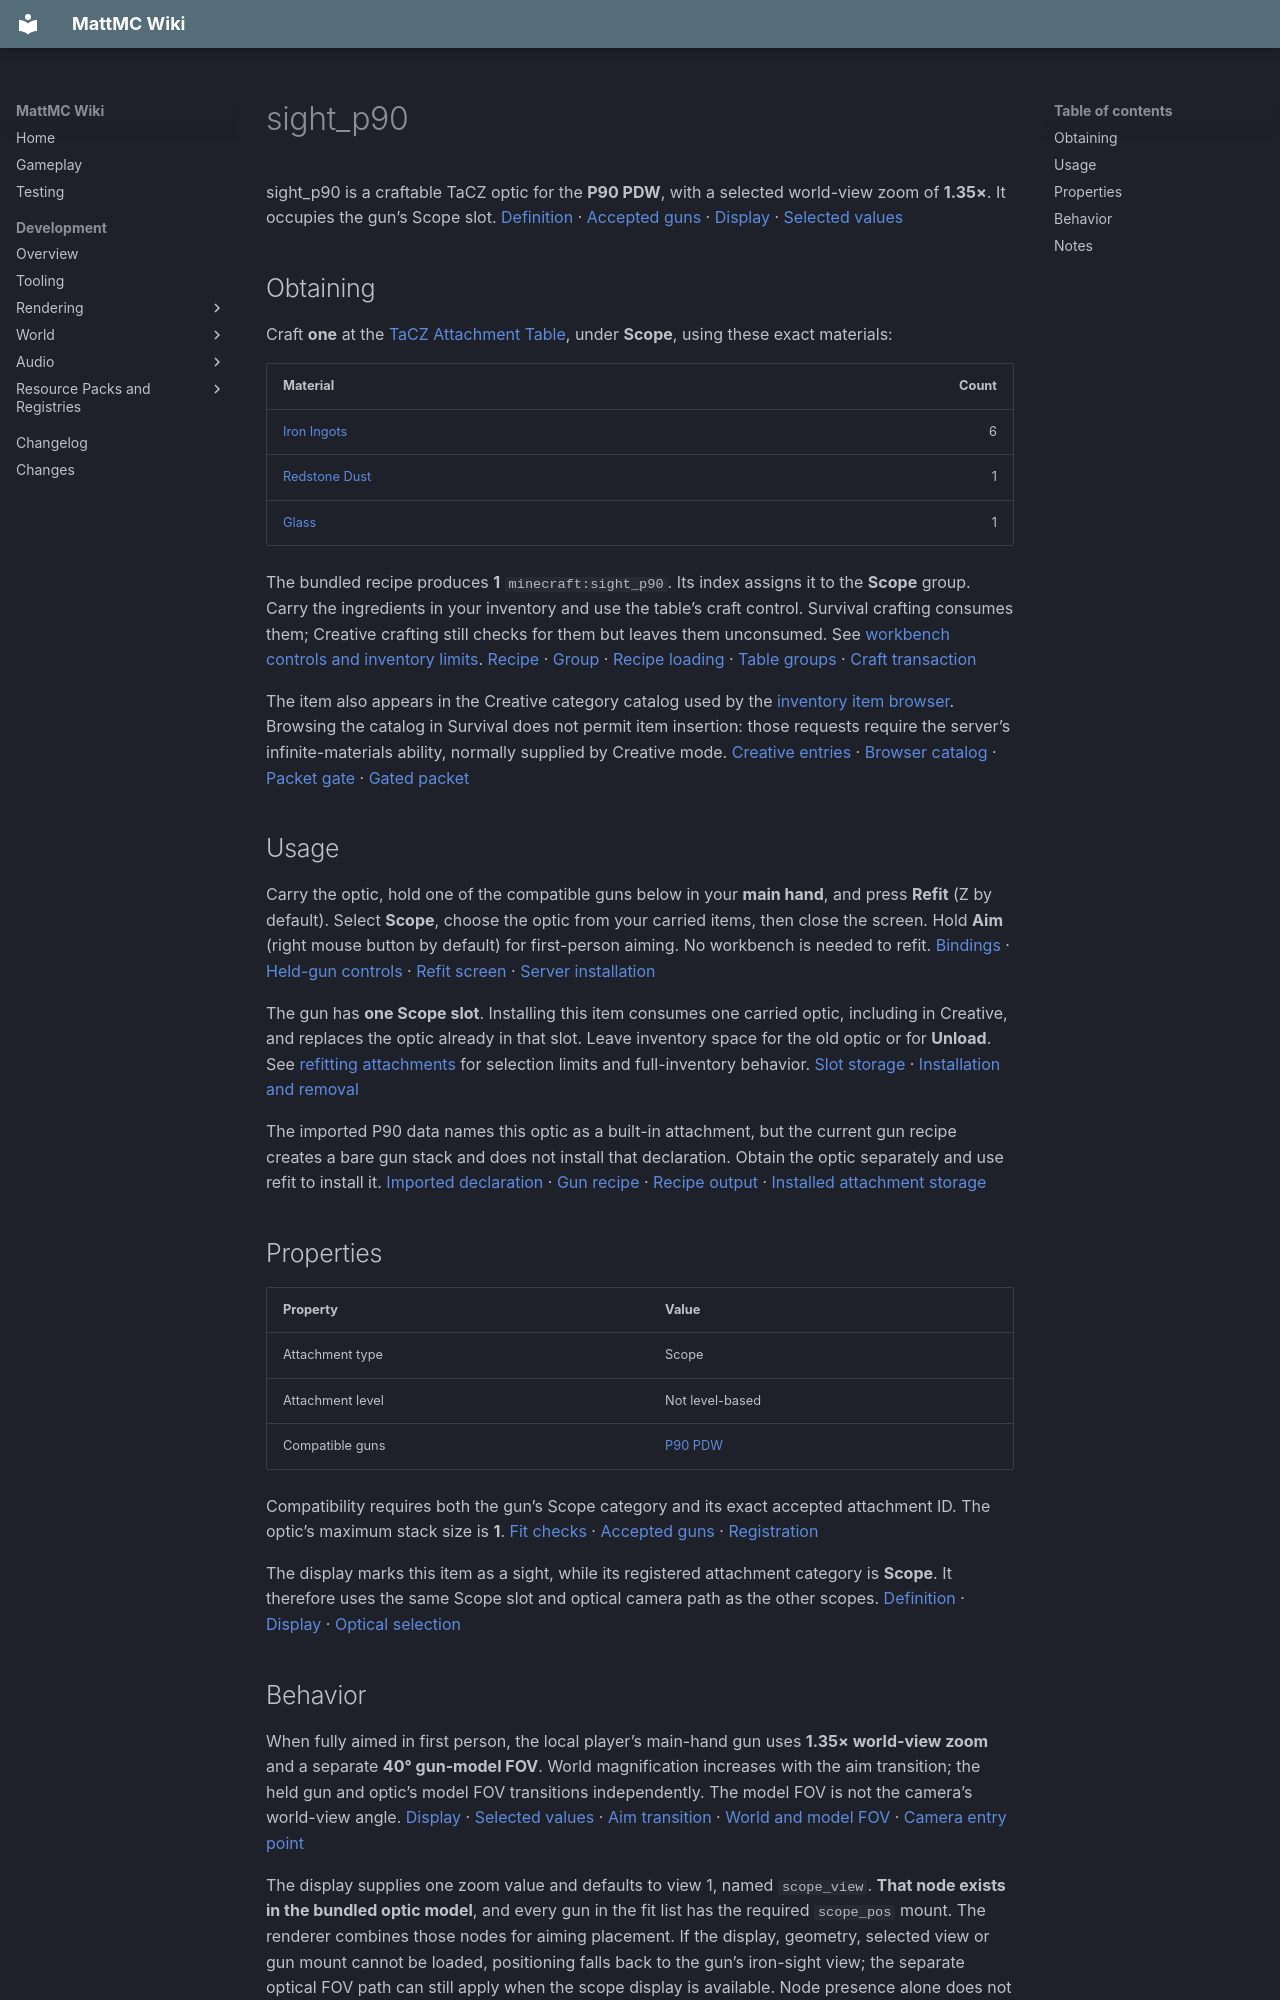

repository: HungLo2020/MattMC · page: gameplay/items/sightp90/index.html · generator: mkdocs

# sight_p90

sight_p90 is a craftable TaCZ optic for the **P90 PDW**, with a selected world-view zoom of **1.35×**. It occupies the gun’s Scope slot. [Definition][definition] · [Accepted guns][fits] · [Display][display] · [Selected values][selected-values]

## Obtaining

Craft **one** at the [TaCZ Attachment Table](../blocks/TaCZWorkbenches.md#attachment-table), under **Scope**, using these exact materials:

| Material | Count |
| --- | ---: |
| [Iron Ingots](IronIngot.md) | 6 |
| [Redstone Dust](RedstoneDust.md) | 1 |
| [Glass](Glass.md) | 1 |

The bundled recipe produces **1** `minecraft:sight_p90`. Its index assigns it to the **Scope** group. Carry the ingredients in your inventory and use the table’s craft control. Survival crafting consumes them; Creative crafting still checks for them but leaves them unconsumed. See [workbench controls and inventory limits](../blocks/TaCZWorkbenches.md#using-a-workbench). [Recipe][recipe] · [Group][index] · [Recipe loading][recipe-loader] · [Table groups][workbench] · [Craft transaction][craft-transaction]

The item also appears in the Creative category catalog used by the [inventory item browser](../mechanics/InventoryBrowser.md#mode-and-permission-limits). Browsing the catalog in Survival does not permit item insertion: those requests require the server’s infinite-materials ability, normally supplied by Creative mode. [Creative entries][creative] · [Browser catalog][catalog] · [Packet gate][protocol-gate] · [Gated packet][packet-registration]

## Usage

Carry the optic, hold one of the compatible guns below in your **main hand**, and press **Refit** (Z by default). Select **Scope**, choose the optic from your carried items, then close the screen. Hold **Aim** (right mouse button by default) for first-person aiming. No workbench is needed to refit. [Bindings][keys] · [Held-gun controls][input] · [Refit screen][refit-screen] · [Server installation][refit-server]

The gun has **one Scope slot**. Installing this item consumes one carried optic, including in Creative, and replaces the optic already in that slot. Leave inventory space for the old optic or for **Unload**. See [refitting attachments](../mechanics/TaCZFirearms.md#refitting-attachments) for selection limits and full-inventory behavior. [Slot storage][storage] · [Installation and removal][refit-server]

The imported P90 data names this optic as a built-in attachment, but the current gun recipe creates a bare gun stack and does not install that declaration. Obtain the optic separately and use refit to install it. [Imported declaration][gun-data] · [Gun recipe][gun-recipe] · [Recipe output][recipe-loader] · [Installed attachment storage][storage]

## Properties

| Property | Value |
| --- | --- |
| Attachment type | Scope |
| Attachment level | Not level-based |
| Compatible guns | [P90 PDW](P90PDW.md) |

Compatibility requires both the gun’s Scope category and its exact accepted attachment ID. The optic’s maximum stack size is **1**. [Fit checks][compatibility] · [Accepted guns][fits] · [Registration][registration]

The display marks this item as a sight, while its registered attachment category is **Scope**. It therefore uses the same Scope slot and optical camera path as the other scopes. [Definition][definition] · [Display][display] · [Optical selection][scope-loader]

## Behavior

When fully aimed in first person, the local player’s main-hand gun uses **1.35× world-view zoom** and a separate **40° gun-model FOV**. World magnification increases with the aim transition; the held gun and optic’s model FOV transitions independently. The model FOV is not the camera’s world-view angle. [Display][display] · [Selected values][selected-values] · [Aim transition][aim] · [World and model FOV][scope-loader] · [Camera entry point][fov-entry]

The display supplies one zoom value and defaults to view 1, named `scope_view`. **That node exists in the bundled optic model**, and every gun in the fit list has the required `scope_pos` mount. The renderer combines those nodes for aiming placement. If the display, geometry, selected view or gun mount cannot be loaded, positioning falls back to the gun’s iron-sight view; the separate optical FOV path can still apply when the scope display is available. Node presence alone does not verify visible alignment, reticle, lens or successful rendering. [Display loading][scope-loader] · [Scope node][scope-node] · [P90 mount][mount-p90] · [Aiming placement][scope-position] · [Positioning fallback][position-fallback]

The registered **Zoom** binding (V by default) has no active zoom action in the reviewed implementation. The loader selects the first zoom and view entries; this item does not provide a working zoom/view cycle. See [controls and inactive bindings](../mechanics/TaCZFirearms.md#controls). [Bindings][keys] · [Active controls][input] · [Selected entries][selected-values]

Selected zoom also feeds the common aimed camera-recoil calculation, which depends on aim progress and the gun’s recoil data. This is camera feedback, separate from any imported attachment handling fields. [Camera recoil][camera-recoil] · [Zoom-dependent recoil calculation][recoil-zoom]
